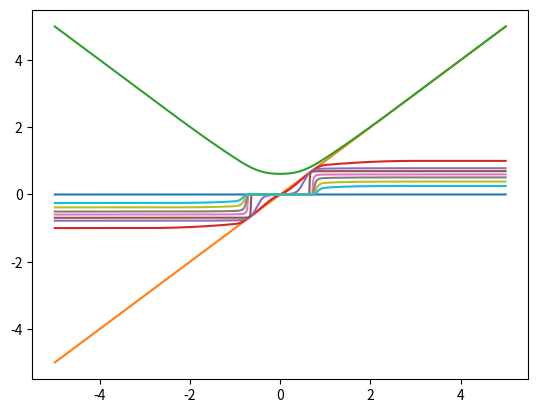

Write Python code to recreate this figure.
###############################################################################
# This file is part of JS80P, a synthesizer plugin.
# Copyright (C) 2024  Attila M. Magyar
#
# JS80P is free software: you can redistribute it and/or modify
# it under the terms of the GNU General Public License as published by
# the Free Software Foundation, either version 3 of the License, or
# (at your option) any later version.
#
# JS80P is distributed in the hope that it will be useful,
# but WITHOUT ANY WARRANTY; without even the implied warranty of
# MERCHANTABILITY or FITNESS FOR A PARTICULAR PURPOSE.  See the
# GNU General Public License for more details.
#
# You should have received a copy of the GNU General Public License
# along with this program.  If not, see <https://www.gnu.org/licenses/>.
###############################################################################

import os.path
import sys

import numpy as np
import scipy.linalg as la

from math import sqrt

import matplotlib.pyplot as plt


# See Distortion::Tables::initialize_delay_feedback_tables() for a detailed
# explanation

# The spline will be linear on the [0, gamma] interval.
gamma = 1.0 / 16.0

# Parameter: f'(gamma) := beta
beta = 5.0 / 8.0

# Parameter: f(1) = alpha
alpha = 899.0 / 1024.0


alpha_m_1_o_4 = (alpha - 1.0) / 4.0


# These will be set by solve_spline()
A = B = C = D = cf = ch = 0.0

cg = -9.0 * alpha_m_1_o_4


h = lambda x: beta * x
H = lambda x: (1.0 / 2.0) * beta * x ** 2.0 + ch


f = lambda x: ((A * x + B) * x + C) * x + D
F = lambda x: ((((A / 4.0) * x + (B / 3.0)) * x + (C / 2.0)) * x + D) * x + cf


g = lambda x: (
    (alpha_m_1_o_4 * x - 6.0 * alpha_m_1_o_4) * x + 9.0 * alpha_m_1_o_4 + 1.0
)
G = lambda x: (
    (
        ((alpha_m_1_o_4 / 3.0) * x - 3.0 * alpha_m_1_o_4) * x
        + 9.0 * alpha_m_1_o_4 + 1.0
    ) * x + cg
)


INPUT_MAX = 3.0


def solve_spline():
    global A, B, C, D, cf, ch

    A1 = 3.0 * gamma ** 4.0
    B1 = 4.0 * gamma ** 3.0
    C1 = 6.0 * gamma ** 2.0
    D1 = 12.0 * gamma

    A5 = 3.0 * gamma ** 2.0
    B5 = 2.0 * gamma

    A6 = gamma ** 3.0 - 1.0
    B6 = gamma ** 2.0 - 1.0
    C6 = gamma - 1.0

    eq_mtx = np.array(
        [
            [-12.0,  12.0,    D1,    A1,    B1,    C1],
            [  0.0,  12.0,  12.0,   3.0,   4.0,   6.0],
            [  0.0,   0.0,   1.0,   1.0,   1.0,   1.0],
            [  0.0,   0.0,   0.0,   3.0,   2.0,   1.0],
            [  0.0,   0.0,   0.0,    A5,    B5,   1.0],
            [  0.0,   0.0,   0.0,    A6,    B6,    C6],
        ]
    )
    eq_v = np.array(
        [
            6.0 * beta * gamma ** 2.0,
            20.0 - 8.0 * alpha,
            alpha,
            1.0 - alpha,
            beta,
            beta * gamma - alpha,
        ]
    )
    ch, cf, D, A, B, C = la.inv(eq_mtx).dot(eq_v)


def spline(x):
    sgn = 1.0

    if x < 0.0:
        sgn = -1.0
        x = -x

    if x >= INPUT_MAX:
        return sgn

    if x >= 1.0:
        return sgn * g(x)

    if x >= gamma:
        return sgn * f(x)

    return sgn * h(x)


def spline_int(x):
    if x < 0.0:
        x = -x

    if x >= INPUT_MAX:
        return x

    if x >= 1.0:
        return G(x)

    if x >= gamma:
        return F(x)

    return H(x)


def main(argv):
    N = 20000
    width = 5.0

    solve_spline()

    funcs = (
        (lambda x: 0, (([], 1),)),
        (lambda x: x, (([], 1),)),
        (lambda x: spline_int(x), (([], 1),)),
        (
            lambda x: spline(x),
            (([], 1), ([], 5), ([], 35), ([], 90), ([], 10), ([], 5), ([], 3)),
        ),
    )

    xs = []

    min_d = 999.0

    for i in range(N):
        x = (2.0 * (i / N)) - 1.0
        x = width * x

        if x > 0.0:
            s = spline(x)
            d = x - s

            if d < min_d:
                min_d = d

        xs.append(x)

        for f, iters in funcs:
            fx = x

            for values, n in iters:
                for i in range(n):
                    fx = f(fx)

                values.append(fx)

    values = [v for f, iters in funcs for v, n in iters]

    print(f"""
min_d = {min_d}

alpha = {alpha}
beta = {beta}
gamma = {gamma}

cg = {cg}

constexpr Number A = {A};
constexpr Number B = {B};
constexpr Number C = {C};
constexpr Number D = {D};
constexpr Number cf = {cf};
constexpr Number ch = {ch};

""")

    for v in values:
        plt.plot(xs, v)

    plt.show()

    return 0


if __name__ == "__main__":
    sys.exit(main(sys.argv))
